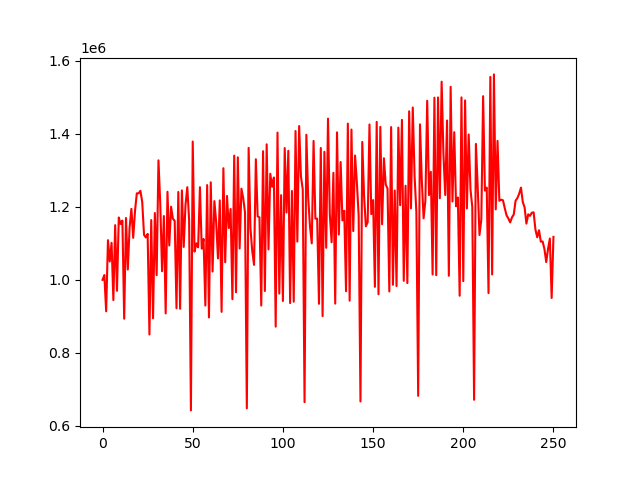

Source data for this figure (header and first rows):
account_value, date, daily_return
1000000, 2018-01-02, 
1013008, 2018-01-03, 0.01301
913808, 2018-01-04, -0.09793
1108549, 2018-01-05, 0.2131
1050129, 2018-01-08, -0.0527
1101386, 2018-01-09, 0.04881
944449, 2018-01-10, -0.1425
1149655, 2018-01-11, 0.2173
969857, 2018-01-12, -0.1564
1170606, 2018-01-16, 0.207
1152931, 2018-01-17, -0.0151
1162185, 2018-01-18, 0.008026
893471, 2018-01-19, -0.2312
1169249, 2018-01-22, 0.3087
1028212, 2018-01-23, -0.1206
1142907, 2018-01-24, 0.1115
1194278, 2018-01-25, 0.04495
1114924, 2018-01-26, -0.06645
1188557, 2018-01-29, 0.06604
1236722, 2018-01-30, 0.04052
1236879, 2018-01-31, 0.0001272
1243669, 2018-02-01, 0.00549
1212925, 2018-02-02, -0.02472
1123126, 2018-02-05, -0.07403
1116010, 2018-02-06, -0.006336
1125758, 2018-02-07, 0.008735
850345, 2018-02-08, -0.2446
1163637, 2018-02-09, 0.3684
894629, 2018-02-12, -0.2312
1182950, 2018-02-13, 0.3223
1012810, 2018-02-14, -0.1438
1327102, 2018-02-15, 0.3103
1207866, 2018-02-16, -0.08985
1023520, 2018-02-20, -0.1526
1174580, 2018-02-21, 0.1476
908044, 2018-02-22, -0.2269
1241016, 2018-02-23, 0.3667
1093837, 2018-02-26, -0.1186
1200183, 2018-02-27, 0.09722
1167164, 2018-02-28, -0.02751
1161535, 2018-03-01, -0.004823
922315, 2018-03-02, -0.206
1240562, 2018-03-05, 0.3451
920829, 2018-03-06, -0.2577
1244846, 2018-03-07, 0.3519
1090026, 2018-03-08, -0.1244
1205567, 2018-03-09, 0.106
1253628, 2018-03-12, 0.03987
1163644, 2018-03-13, -0.07178
642539, 2018-03-14, -0.4478
1378527, 2018-03-15, 1.145
1077322, 2018-03-16, -0.2185
1099818, 2018-03-19, 0.02088
1089015, 2018-03-20, -0.009823
1253633, 2018-03-21, 0.1512
1085147, 2018-03-22, -0.1344
1111930, 2018-03-23, 0.02468
929575, 2018-03-26, -0.164
1259364, 2018-03-27, 0.3548
896985, 2018-03-28, -0.2877
... 191 more rows
